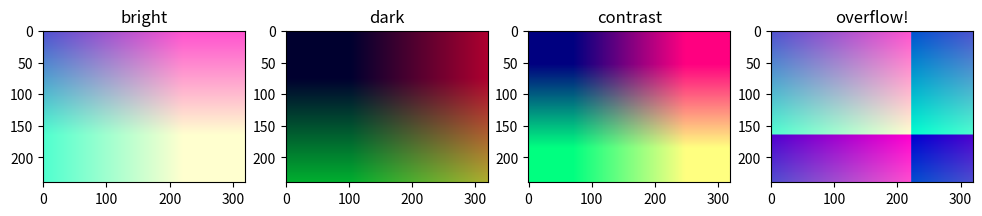

Generate this figure with matplotlib:
import numpy as np 
import matplotlib.pyplot as plt 


def adjust(img, brightness=0, contrast=1.0): 
    out = img.astype(np.float32) * contrast + brightness # ① 소수로 계산  
    out = np.clip(out, 0, 255) # ② 0~255 안으로 자르기  
    return out.astype(np.uint8) # ③ 다시 uint8 


# 그라데이션 사진 
H, W = 240, 320 
y = np.linspace(0, 1, H)[:, np.newaxis] 
x = np.linspace(0, 1, W)[np.newaxis, :] 
img = np.zeros((H, W, 3)) 

img[:, :, 0], img[:, :, 1], img[:, :, 2] = x, y, 0.5 
img = (img * 255).astype(np.uint8) 
bright = adjust(img, brightness=80) # 밝게 
dark = adjust(img, brightness=-80) # 어둡게 
high_c = adjust(img, contrast=1.8, brightness=-100) # 대비 강하게 (밝은 곳은 더 밝게,  어두운 곳은 더 어둡게) 

wrong = img + 80 # 잘못된 방법 → 밝은 부분이 어두워짐 


print("원본 최댓값:", img.max()) # 255 
print("bright 최댓값:", bright.max()) # 255 ← 255 에서 멈춤 
print("wrong 최솟값:", wrong.min()) # 0 ← 되돌아간 픽셀이 생김 


fig, axes = plt.subplots(1, 4, figsize=(12, 3)) 
for ax, im, t in zip(
    axes, 
    [bright, dark, high_c, wrong], 
    ["bright", "dark", "contrast", "overflow!"]):  
    ax.imshow(im) 
    ax.set_title(t) 

plt.savefig('./overflow_data.jpg')
plt.show() 
